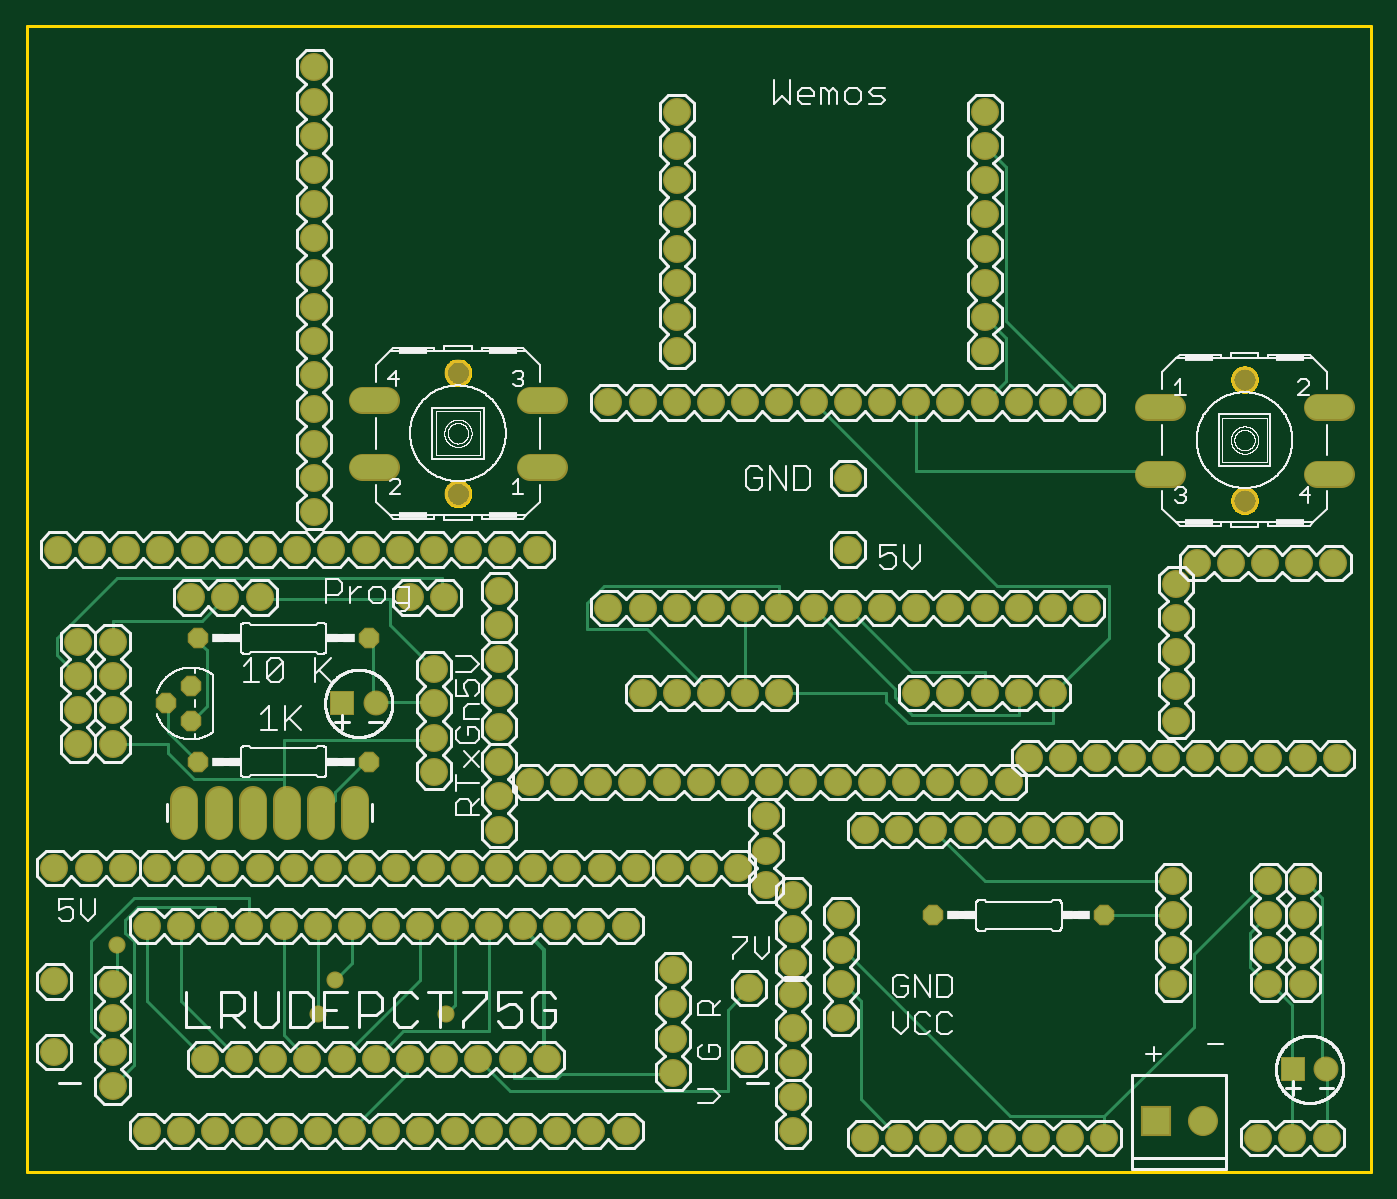
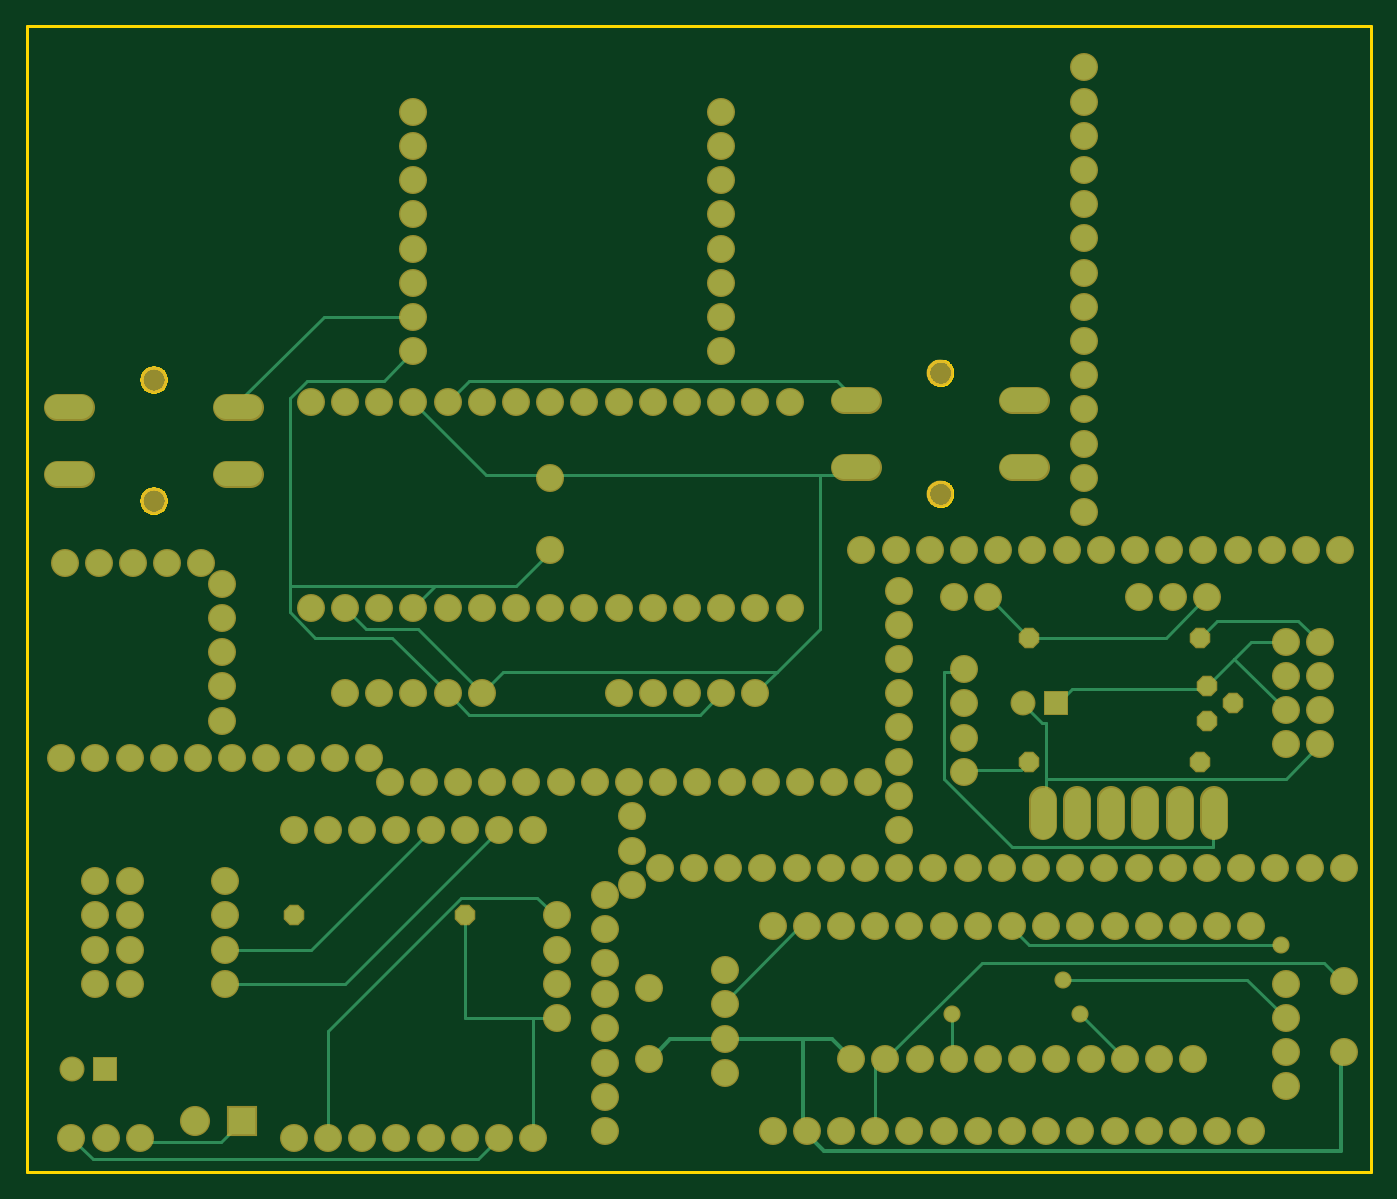
Circuit board: 6 layer files. Board 99.8 x 85.1 mm.
- bottom_copper: copper_bottom.gbr (10619 bytes)
- top_copper: copper_top.gbr (11108 bytes)
- outline: profile.gbr (5767 bytes)
- top_silk: silkscreen_top.gbr (114434 bytes)
- bottom_mask: soldermask_bottom.gbr (6472 bytes)
- top_mask: soldermask_top.gbr (6469 bytes)

=== bottom_copper: copper_bottom.gbr (10619 bytes, source omitted) ===
=== top_copper: copper_top.gbr (11108 bytes, source omitted) ===
=== outline: profile.gbr ===
G04 EAGLE Gerber RS-274X export*
G75*
%MOMM*%
%FSLAX34Y34*%
%LPD*%
%IN*%
%IPPOS*%
%AMOC8*
5,1,8,0,0,1.08239X$1,22.5*%
G01*
%ADD10C,0.254000*%


D10*
X0Y0D02*
X998220Y0D01*
X998220Y850900D01*
X0Y850900D01*
X0Y0D01*
X311023Y593992D02*
X311092Y594776D01*
X311228Y595552D01*
X311432Y596312D01*
X311701Y597052D01*
X312034Y597766D01*
X312428Y598447D01*
X312880Y599092D01*
X313386Y599696D01*
X313942Y600252D01*
X314546Y600758D01*
X315191Y601210D01*
X315872Y601604D01*
X316586Y601937D01*
X317326Y602206D01*
X318087Y602410D01*
X318862Y602546D01*
X319646Y602615D01*
X320434Y602615D01*
X321218Y602546D01*
X321994Y602410D01*
X322754Y602206D01*
X323494Y601937D01*
X324208Y601604D01*
X324889Y601210D01*
X325534Y600758D01*
X326138Y600252D01*
X326694Y599696D01*
X327200Y599092D01*
X327652Y598447D01*
X328046Y597766D01*
X328379Y597052D01*
X328648Y596312D01*
X328852Y595552D01*
X328988Y594776D01*
X329057Y593992D01*
X329057Y593204D01*
X328988Y592420D01*
X328852Y591645D01*
X328648Y590884D01*
X328379Y590144D01*
X328046Y589430D01*
X327652Y588749D01*
X327200Y588104D01*
X326694Y587500D01*
X326138Y586944D01*
X325534Y586438D01*
X324889Y585986D01*
X324208Y585592D01*
X323494Y585259D01*
X322754Y584990D01*
X321994Y584786D01*
X321218Y584650D01*
X320434Y584581D01*
X319646Y584581D01*
X318862Y584650D01*
X318087Y584786D01*
X317326Y584990D01*
X316586Y585259D01*
X315872Y585592D01*
X315191Y585986D01*
X314546Y586438D01*
X313942Y586944D01*
X313386Y587500D01*
X312880Y588104D01*
X312428Y588749D01*
X312034Y589430D01*
X311701Y590144D01*
X311432Y590884D01*
X311228Y591645D01*
X311092Y592420D01*
X311023Y593204D01*
X311023Y593992D01*
X311023Y504076D02*
X311092Y504860D01*
X311228Y505636D01*
X311432Y506396D01*
X311701Y507136D01*
X312034Y507850D01*
X312428Y508531D01*
X312880Y509176D01*
X313386Y509780D01*
X313942Y510336D01*
X314546Y510842D01*
X315191Y511294D01*
X315872Y511688D01*
X316586Y512021D01*
X317326Y512290D01*
X318087Y512494D01*
X318862Y512630D01*
X319646Y512699D01*
X320434Y512699D01*
X321218Y512630D01*
X321994Y512494D01*
X322754Y512290D01*
X323494Y512021D01*
X324208Y511688D01*
X324889Y511294D01*
X325534Y510842D01*
X326138Y510336D01*
X326694Y509780D01*
X327200Y509176D01*
X327652Y508531D01*
X328046Y507850D01*
X328379Y507136D01*
X328648Y506396D01*
X328852Y505636D01*
X328988Y504860D01*
X329057Y504076D01*
X329057Y503288D01*
X328988Y502504D01*
X328852Y501729D01*
X328648Y500968D01*
X328379Y500228D01*
X328046Y499514D01*
X327652Y498833D01*
X327200Y498188D01*
X326694Y497584D01*
X326138Y497028D01*
X325534Y496522D01*
X324889Y496070D01*
X324208Y495676D01*
X323494Y495343D01*
X322754Y495074D01*
X321994Y494870D01*
X321218Y494734D01*
X320434Y494665D01*
X319646Y494665D01*
X318862Y494734D01*
X318087Y494870D01*
X317326Y495074D01*
X316586Y495343D01*
X315872Y495676D01*
X315191Y496070D01*
X314546Y496522D01*
X313942Y497028D01*
X313386Y497584D01*
X312880Y498188D01*
X312428Y498833D01*
X312034Y499514D01*
X311701Y500228D01*
X311432Y500968D01*
X311228Y501729D01*
X311092Y502504D01*
X311023Y503288D01*
X311023Y504076D01*
X913257Y498208D02*
X913188Y497424D01*
X913052Y496649D01*
X912848Y495888D01*
X912579Y495148D01*
X912246Y494434D01*
X911852Y493753D01*
X911400Y493108D01*
X910894Y492504D01*
X910338Y491948D01*
X909734Y491442D01*
X909089Y490990D01*
X908408Y490596D01*
X907694Y490263D01*
X906954Y489994D01*
X906194Y489790D01*
X905418Y489654D01*
X904634Y489585D01*
X903846Y489585D01*
X903062Y489654D01*
X902287Y489790D01*
X901526Y489994D01*
X900786Y490263D01*
X900072Y490596D01*
X899391Y490990D01*
X898746Y491442D01*
X898142Y491948D01*
X897586Y492504D01*
X897080Y493108D01*
X896628Y493753D01*
X896234Y494434D01*
X895901Y495148D01*
X895632Y495888D01*
X895428Y496649D01*
X895292Y497424D01*
X895223Y498208D01*
X895223Y498996D01*
X895292Y499780D01*
X895428Y500556D01*
X895632Y501316D01*
X895901Y502056D01*
X896234Y502770D01*
X896628Y503451D01*
X897080Y504096D01*
X897586Y504700D01*
X898142Y505256D01*
X898746Y505762D01*
X899391Y506214D01*
X900072Y506608D01*
X900786Y506941D01*
X901526Y507210D01*
X902287Y507414D01*
X903062Y507550D01*
X903846Y507619D01*
X904634Y507619D01*
X905418Y507550D01*
X906194Y507414D01*
X906954Y507210D01*
X907694Y506941D01*
X908408Y506608D01*
X909089Y506214D01*
X909734Y505762D01*
X910338Y505256D01*
X910894Y504700D01*
X911400Y504096D01*
X911852Y503451D01*
X912246Y502770D01*
X912579Y502056D01*
X912848Y501316D01*
X913052Y500556D01*
X913188Y499780D01*
X913257Y498996D01*
X913257Y498208D01*
X913257Y588124D02*
X913188Y587340D01*
X913052Y586565D01*
X912848Y585804D01*
X912579Y585064D01*
X912246Y584350D01*
X911852Y583669D01*
X911400Y583024D01*
X910894Y582420D01*
X910338Y581864D01*
X909734Y581358D01*
X909089Y580906D01*
X908408Y580512D01*
X907694Y580179D01*
X906954Y579910D01*
X906194Y579706D01*
X905418Y579570D01*
X904634Y579501D01*
X903846Y579501D01*
X903062Y579570D01*
X902287Y579706D01*
X901526Y579910D01*
X900786Y580179D01*
X900072Y580512D01*
X899391Y580906D01*
X898746Y581358D01*
X898142Y581864D01*
X897586Y582420D01*
X897080Y583024D01*
X896628Y583669D01*
X896234Y584350D01*
X895901Y585064D01*
X895632Y585804D01*
X895428Y586565D01*
X895292Y587340D01*
X895223Y588124D01*
X895223Y588912D01*
X895292Y589696D01*
X895428Y590472D01*
X895632Y591232D01*
X895901Y591972D01*
X896234Y592686D01*
X896628Y593367D01*
X897080Y594012D01*
X897586Y594616D01*
X898142Y595172D01*
X898746Y595678D01*
X899391Y596130D01*
X900072Y596524D01*
X900786Y596857D01*
X901526Y597126D01*
X902287Y597330D01*
X903062Y597466D01*
X903846Y597535D01*
X904634Y597535D01*
X905418Y597466D01*
X906194Y597330D01*
X906954Y597126D01*
X907694Y596857D01*
X908408Y596524D01*
X909089Y596130D01*
X909734Y595678D01*
X910338Y595172D01*
X910894Y594616D01*
X911400Y594012D01*
X911852Y593367D01*
X912246Y592686D01*
X912579Y591972D01*
X912848Y591232D01*
X913052Y590472D01*
X913188Y589696D01*
X913257Y588912D01*
X913257Y588124D01*
M02*

=== top_silk: silkscreen_top.gbr (114434 bytes, source omitted) ===
=== bottom_mask: soldermask_bottom.gbr ===
G04 EAGLE Gerber RS-274X export*
G75*
%MOMM*%
%FSLAX34Y34*%
%LPD*%
%INSoldermask Bottom*%
%IPPOS*%
%AMOC8*
5,1,8,0,0,1.08239X$1,22.5*%
G01*
%ADD10C,2.082800*%
%ADD11P,1.649562X8X202.500000*%
%ADD12C,1.993900*%
%ADD13C,2.006600*%
%ADD14P,1.649562X8X112.500000*%
%ADD15R,1.854200X1.854200*%
%ADD16C,1.854200*%
%ADD17R,2.235200X2.235200*%
%ADD18C,2.235200*%
%ADD19C,2.082800*%
%ADD20C,1.270000*%


D10*
X444500Y182880D03*
X419100Y182880D03*
X393700Y182880D03*
X368300Y182880D03*
X342900Y182880D03*
X317500Y182880D03*
X292100Y182880D03*
X266700Y182880D03*
X241300Y182880D03*
X215900Y182880D03*
X190500Y182880D03*
X165100Y182880D03*
X139700Y182880D03*
X114300Y182880D03*
X88900Y182880D03*
X88900Y30480D03*
X114300Y30480D03*
X139700Y30480D03*
X165100Y30480D03*
X190500Y30480D03*
X215900Y30480D03*
X241300Y30480D03*
X266700Y30480D03*
X292100Y30480D03*
X317500Y30480D03*
X342900Y30480D03*
X368300Y30480D03*
X393700Y30480D03*
X419100Y30480D03*
X444500Y30480D03*
X63500Y63500D03*
X63500Y88900D03*
X63500Y114300D03*
X63500Y139700D03*
X480060Y149860D03*
X480060Y124460D03*
X480060Y99060D03*
X480060Y73660D03*
X535940Y136398D03*
X535940Y83820D03*
X20320Y141478D03*
X20320Y88900D03*
X622300Y25400D03*
X647700Y25400D03*
X673100Y25400D03*
X698500Y25400D03*
X723900Y25400D03*
X749300Y25400D03*
X774700Y25400D03*
X800100Y25400D03*
X800100Y254000D03*
X774700Y254000D03*
X749300Y254000D03*
X723900Y254000D03*
X698500Y254000D03*
X673100Y254000D03*
X647700Y254000D03*
X622300Y254000D03*
X604520Y114300D03*
X604520Y139700D03*
X604520Y165100D03*
X604520Y190500D03*
X850900Y139700D03*
X850900Y165100D03*
X850900Y190500D03*
X850900Y215900D03*
D11*
X800100Y190500D03*
X673100Y190500D03*
D10*
X431800Y419100D03*
X457200Y419100D03*
X482600Y419100D03*
X508000Y419100D03*
X533400Y419100D03*
X558800Y419100D03*
X584200Y419100D03*
X609600Y419100D03*
X635000Y419100D03*
X660400Y419100D03*
X685800Y419100D03*
X711200Y419100D03*
X736600Y419100D03*
X762000Y419100D03*
X787400Y419100D03*
X787400Y571500D03*
X762000Y571500D03*
X736600Y571500D03*
X711200Y571500D03*
X685800Y571500D03*
X660400Y571500D03*
X635000Y571500D03*
X609600Y571500D03*
X584200Y571500D03*
X558800Y571500D03*
X533400Y571500D03*
X508000Y571500D03*
X482600Y571500D03*
X457200Y571500D03*
X431800Y571500D03*
X457200Y355600D03*
X482600Y355600D03*
X508000Y355600D03*
X533400Y355600D03*
X558800Y355600D03*
X660400Y355600D03*
X685800Y355600D03*
X711200Y355600D03*
X736600Y355600D03*
X762000Y355600D03*
D12*
X391478Y573532D02*
X373571Y573532D01*
X266510Y573532D02*
X248603Y573532D01*
X373571Y523748D02*
X391478Y523748D01*
X266510Y523748D02*
X248603Y523748D01*
D13*
X320040Y593598D03*
X320040Y503682D03*
D12*
X832803Y518668D02*
X850710Y518668D01*
X957771Y518668D02*
X975678Y518668D01*
X850710Y568452D02*
X832803Y568452D01*
X957771Y568452D02*
X975678Y568452D01*
D13*
X904240Y498602D03*
X904240Y588518D03*
D10*
X63500Y317500D03*
X63500Y342900D03*
X63500Y368300D03*
X63500Y393700D03*
X38100Y393700D03*
X38100Y368300D03*
X38100Y342900D03*
X38100Y317500D03*
X172720Y426720D03*
X147320Y426720D03*
X121920Y426720D03*
X302260Y373380D03*
X302260Y347980D03*
X302260Y322580D03*
X302260Y297180D03*
X284480Y426720D03*
X309880Y426720D03*
D14*
X121920Y360680D03*
X102870Y347980D03*
X121920Y335280D03*
D11*
X254000Y304800D03*
X127000Y304800D03*
X254000Y396240D03*
X127000Y396240D03*
D15*
X233880Y347980D03*
D16*
X258880Y347980D03*
D10*
X386080Y83820D03*
X360680Y83820D03*
X335280Y83820D03*
X309880Y83820D03*
X284480Y83820D03*
X259080Y83820D03*
X233680Y83820D03*
X208280Y83820D03*
X182880Y83820D03*
X157480Y83820D03*
X132080Y83820D03*
X947420Y139700D03*
X947420Y165100D03*
X947420Y190500D03*
X947420Y215900D03*
X922020Y215900D03*
X922020Y190500D03*
X922020Y165100D03*
X922020Y139700D03*
X965200Y25400D03*
X939800Y25400D03*
X914400Y25400D03*
D15*
X940000Y76200D03*
D16*
X965000Y76200D03*
D17*
X838200Y38100D03*
D18*
X873200Y38100D03*
D10*
X373380Y289560D03*
X398780Y289560D03*
X424180Y289560D03*
X449580Y289560D03*
X474980Y289560D03*
X500380Y289560D03*
X525780Y289560D03*
X551180Y289560D03*
X576580Y289560D03*
X601980Y289560D03*
X627380Y289560D03*
X652780Y289560D03*
X678180Y289560D03*
X703580Y289560D03*
X728980Y289560D03*
X96520Y226060D03*
X121920Y226060D03*
X147320Y226060D03*
X172720Y226060D03*
X198120Y226060D03*
X223520Y226060D03*
X248920Y226060D03*
X274320Y226060D03*
X299720Y226060D03*
X325120Y226060D03*
X350520Y226060D03*
X375920Y226060D03*
X401320Y226060D03*
X426720Y226060D03*
X452120Y226060D03*
X350520Y254000D03*
X350520Y279400D03*
X350520Y304800D03*
X20320Y226060D03*
X45720Y226060D03*
X71120Y226060D03*
X350520Y381000D03*
X350520Y355600D03*
X350520Y330200D03*
X528320Y226060D03*
X502920Y226060D03*
X477520Y226060D03*
X548640Y213360D03*
X548640Y238760D03*
X548640Y264160D03*
X568960Y154940D03*
X568960Y180340D03*
X568960Y205740D03*
X568960Y81280D03*
X568960Y106680D03*
X568960Y132080D03*
X568960Y30480D03*
X568960Y55880D03*
X350520Y406400D03*
X350520Y431800D03*
X22860Y462280D03*
X48260Y462280D03*
X73660Y462280D03*
X99060Y462280D03*
X124460Y462280D03*
X149860Y462280D03*
X175260Y462280D03*
X200660Y462280D03*
X226060Y462280D03*
X251460Y462280D03*
X276860Y462280D03*
X302260Y462280D03*
X327660Y462280D03*
X353060Y462280D03*
X378460Y462280D03*
D19*
X116840Y276098D02*
X116840Y257302D01*
X142240Y257302D02*
X142240Y276098D01*
X167640Y276098D02*
X167640Y257302D01*
X193040Y257302D02*
X193040Y276098D01*
X218440Y276098D02*
X218440Y257302D01*
X243840Y257302D02*
X243840Y276098D01*
D10*
X609600Y515620D03*
X609600Y462280D03*
X711200Y609600D03*
X711200Y635000D03*
X711200Y660400D03*
X711200Y685800D03*
X711200Y711200D03*
X711200Y736600D03*
X711200Y762000D03*
X711200Y787400D03*
X482600Y609600D03*
X482600Y635000D03*
X482600Y660400D03*
X482600Y685800D03*
X482600Y711200D03*
X482600Y736600D03*
X482600Y762000D03*
X482600Y787400D03*
X853440Y335280D03*
X853440Y360680D03*
X853440Y386080D03*
X853440Y411480D03*
X853440Y436880D03*
X868680Y452120D03*
X894080Y452120D03*
X919480Y452120D03*
X944880Y452120D03*
X970280Y452120D03*
X213360Y490220D03*
X213360Y515620D03*
X213360Y541020D03*
X213360Y566420D03*
X213360Y591820D03*
X213360Y617220D03*
X213360Y642620D03*
X213360Y668020D03*
X213360Y693420D03*
X213360Y718820D03*
X213360Y744220D03*
X213360Y769620D03*
X213360Y795020D03*
X213360Y820420D03*
X744220Y307340D03*
X769620Y307340D03*
X795020Y307340D03*
X820420Y307340D03*
X845820Y307340D03*
X871220Y307340D03*
X896620Y307340D03*
X922020Y307340D03*
X947420Y307340D03*
X972820Y307340D03*
D20*
X311150Y117475D03*
X66675Y168275D03*
X228600Y142875D03*
X215900Y117475D03*
M02*

=== top_mask: soldermask_top.gbr ===
G04 EAGLE Gerber RS-274X export*
G75*
%MOMM*%
%FSLAX34Y34*%
%LPD*%
%INSoldermask Top*%
%IPPOS*%
%AMOC8*
5,1,8,0,0,1.08239X$1,22.5*%
G01*
%ADD10C,2.082800*%
%ADD11P,1.649562X8X202.500000*%
%ADD12C,1.993900*%
%ADD13C,2.006600*%
%ADD14P,1.649562X8X112.500000*%
%ADD15R,1.854200X1.854200*%
%ADD16C,1.854200*%
%ADD17R,2.235200X2.235200*%
%ADD18C,2.235200*%
%ADD19C,2.082800*%
%ADD20C,1.270000*%


D10*
X444500Y182880D03*
X419100Y182880D03*
X393700Y182880D03*
X368300Y182880D03*
X342900Y182880D03*
X317500Y182880D03*
X292100Y182880D03*
X266700Y182880D03*
X241300Y182880D03*
X215900Y182880D03*
X190500Y182880D03*
X165100Y182880D03*
X139700Y182880D03*
X114300Y182880D03*
X88900Y182880D03*
X88900Y30480D03*
X114300Y30480D03*
X139700Y30480D03*
X165100Y30480D03*
X190500Y30480D03*
X215900Y30480D03*
X241300Y30480D03*
X266700Y30480D03*
X292100Y30480D03*
X317500Y30480D03*
X342900Y30480D03*
X368300Y30480D03*
X393700Y30480D03*
X419100Y30480D03*
X444500Y30480D03*
X63500Y63500D03*
X63500Y88900D03*
X63500Y114300D03*
X63500Y139700D03*
X480060Y149860D03*
X480060Y124460D03*
X480060Y99060D03*
X480060Y73660D03*
X535940Y136398D03*
X535940Y83820D03*
X20320Y141478D03*
X20320Y88900D03*
X622300Y25400D03*
X647700Y25400D03*
X673100Y25400D03*
X698500Y25400D03*
X723900Y25400D03*
X749300Y25400D03*
X774700Y25400D03*
X800100Y25400D03*
X800100Y254000D03*
X774700Y254000D03*
X749300Y254000D03*
X723900Y254000D03*
X698500Y254000D03*
X673100Y254000D03*
X647700Y254000D03*
X622300Y254000D03*
X604520Y114300D03*
X604520Y139700D03*
X604520Y165100D03*
X604520Y190500D03*
X850900Y139700D03*
X850900Y165100D03*
X850900Y190500D03*
X850900Y215900D03*
D11*
X800100Y190500D03*
X673100Y190500D03*
D10*
X431800Y419100D03*
X457200Y419100D03*
X482600Y419100D03*
X508000Y419100D03*
X533400Y419100D03*
X558800Y419100D03*
X584200Y419100D03*
X609600Y419100D03*
X635000Y419100D03*
X660400Y419100D03*
X685800Y419100D03*
X711200Y419100D03*
X736600Y419100D03*
X762000Y419100D03*
X787400Y419100D03*
X787400Y571500D03*
X762000Y571500D03*
X736600Y571500D03*
X711200Y571500D03*
X685800Y571500D03*
X660400Y571500D03*
X635000Y571500D03*
X609600Y571500D03*
X584200Y571500D03*
X558800Y571500D03*
X533400Y571500D03*
X508000Y571500D03*
X482600Y571500D03*
X457200Y571500D03*
X431800Y571500D03*
X457200Y355600D03*
X482600Y355600D03*
X508000Y355600D03*
X533400Y355600D03*
X558800Y355600D03*
X660400Y355600D03*
X685800Y355600D03*
X711200Y355600D03*
X736600Y355600D03*
X762000Y355600D03*
D12*
X391478Y573532D02*
X373571Y573532D01*
X266510Y573532D02*
X248603Y573532D01*
X373571Y523748D02*
X391478Y523748D01*
X266510Y523748D02*
X248603Y523748D01*
D13*
X320040Y593598D03*
X320040Y503682D03*
D12*
X832803Y518668D02*
X850710Y518668D01*
X957771Y518668D02*
X975678Y518668D01*
X850710Y568452D02*
X832803Y568452D01*
X957771Y568452D02*
X975678Y568452D01*
D13*
X904240Y498602D03*
X904240Y588518D03*
D10*
X63500Y317500D03*
X63500Y342900D03*
X63500Y368300D03*
X63500Y393700D03*
X38100Y393700D03*
X38100Y368300D03*
X38100Y342900D03*
X38100Y317500D03*
X172720Y426720D03*
X147320Y426720D03*
X121920Y426720D03*
X302260Y373380D03*
X302260Y347980D03*
X302260Y322580D03*
X302260Y297180D03*
X284480Y426720D03*
X309880Y426720D03*
D14*
X121920Y360680D03*
X102870Y347980D03*
X121920Y335280D03*
D11*
X254000Y304800D03*
X127000Y304800D03*
X254000Y396240D03*
X127000Y396240D03*
D15*
X233880Y347980D03*
D16*
X258880Y347980D03*
D10*
X386080Y83820D03*
X360680Y83820D03*
X335280Y83820D03*
X309880Y83820D03*
X284480Y83820D03*
X259080Y83820D03*
X233680Y83820D03*
X208280Y83820D03*
X182880Y83820D03*
X157480Y83820D03*
X132080Y83820D03*
X947420Y139700D03*
X947420Y165100D03*
X947420Y190500D03*
X947420Y215900D03*
X922020Y215900D03*
X922020Y190500D03*
X922020Y165100D03*
X922020Y139700D03*
X965200Y25400D03*
X939800Y25400D03*
X914400Y25400D03*
D15*
X940000Y76200D03*
D16*
X965000Y76200D03*
D17*
X838200Y38100D03*
D18*
X873200Y38100D03*
D10*
X373380Y289560D03*
X398780Y289560D03*
X424180Y289560D03*
X449580Y289560D03*
X474980Y289560D03*
X500380Y289560D03*
X525780Y289560D03*
X551180Y289560D03*
X576580Y289560D03*
X601980Y289560D03*
X627380Y289560D03*
X652780Y289560D03*
X678180Y289560D03*
X703580Y289560D03*
X728980Y289560D03*
X96520Y226060D03*
X121920Y226060D03*
X147320Y226060D03*
X172720Y226060D03*
X198120Y226060D03*
X223520Y226060D03*
X248920Y226060D03*
X274320Y226060D03*
X299720Y226060D03*
X325120Y226060D03*
X350520Y226060D03*
X375920Y226060D03*
X401320Y226060D03*
X426720Y226060D03*
X452120Y226060D03*
X350520Y254000D03*
X350520Y279400D03*
X350520Y304800D03*
X20320Y226060D03*
X45720Y226060D03*
X71120Y226060D03*
X350520Y381000D03*
X350520Y355600D03*
X350520Y330200D03*
X528320Y226060D03*
X502920Y226060D03*
X477520Y226060D03*
X548640Y213360D03*
X548640Y238760D03*
X548640Y264160D03*
X568960Y154940D03*
X568960Y180340D03*
X568960Y205740D03*
X568960Y81280D03*
X568960Y106680D03*
X568960Y132080D03*
X568960Y30480D03*
X568960Y55880D03*
X350520Y406400D03*
X350520Y431800D03*
X22860Y462280D03*
X48260Y462280D03*
X73660Y462280D03*
X99060Y462280D03*
X124460Y462280D03*
X149860Y462280D03*
X175260Y462280D03*
X200660Y462280D03*
X226060Y462280D03*
X251460Y462280D03*
X276860Y462280D03*
X302260Y462280D03*
X327660Y462280D03*
X353060Y462280D03*
X378460Y462280D03*
D19*
X116840Y276098D02*
X116840Y257302D01*
X142240Y257302D02*
X142240Y276098D01*
X167640Y276098D02*
X167640Y257302D01*
X193040Y257302D02*
X193040Y276098D01*
X218440Y276098D02*
X218440Y257302D01*
X243840Y257302D02*
X243840Y276098D01*
D10*
X609600Y515620D03*
X609600Y462280D03*
X711200Y609600D03*
X711200Y635000D03*
X711200Y660400D03*
X711200Y685800D03*
X711200Y711200D03*
X711200Y736600D03*
X711200Y762000D03*
X711200Y787400D03*
X482600Y609600D03*
X482600Y635000D03*
X482600Y660400D03*
X482600Y685800D03*
X482600Y711200D03*
X482600Y736600D03*
X482600Y762000D03*
X482600Y787400D03*
X853440Y335280D03*
X853440Y360680D03*
X853440Y386080D03*
X853440Y411480D03*
X853440Y436880D03*
X868680Y452120D03*
X894080Y452120D03*
X919480Y452120D03*
X944880Y452120D03*
X970280Y452120D03*
X213360Y490220D03*
X213360Y515620D03*
X213360Y541020D03*
X213360Y566420D03*
X213360Y591820D03*
X213360Y617220D03*
X213360Y642620D03*
X213360Y668020D03*
X213360Y693420D03*
X213360Y718820D03*
X213360Y744220D03*
X213360Y769620D03*
X213360Y795020D03*
X213360Y820420D03*
X744220Y307340D03*
X769620Y307340D03*
X795020Y307340D03*
X820420Y307340D03*
X845820Y307340D03*
X871220Y307340D03*
X896620Y307340D03*
X922020Y307340D03*
X947420Y307340D03*
X972820Y307340D03*
D20*
X311150Y117475D03*
X66675Y168275D03*
X228600Y142875D03*
X215900Y117475D03*
M02*

